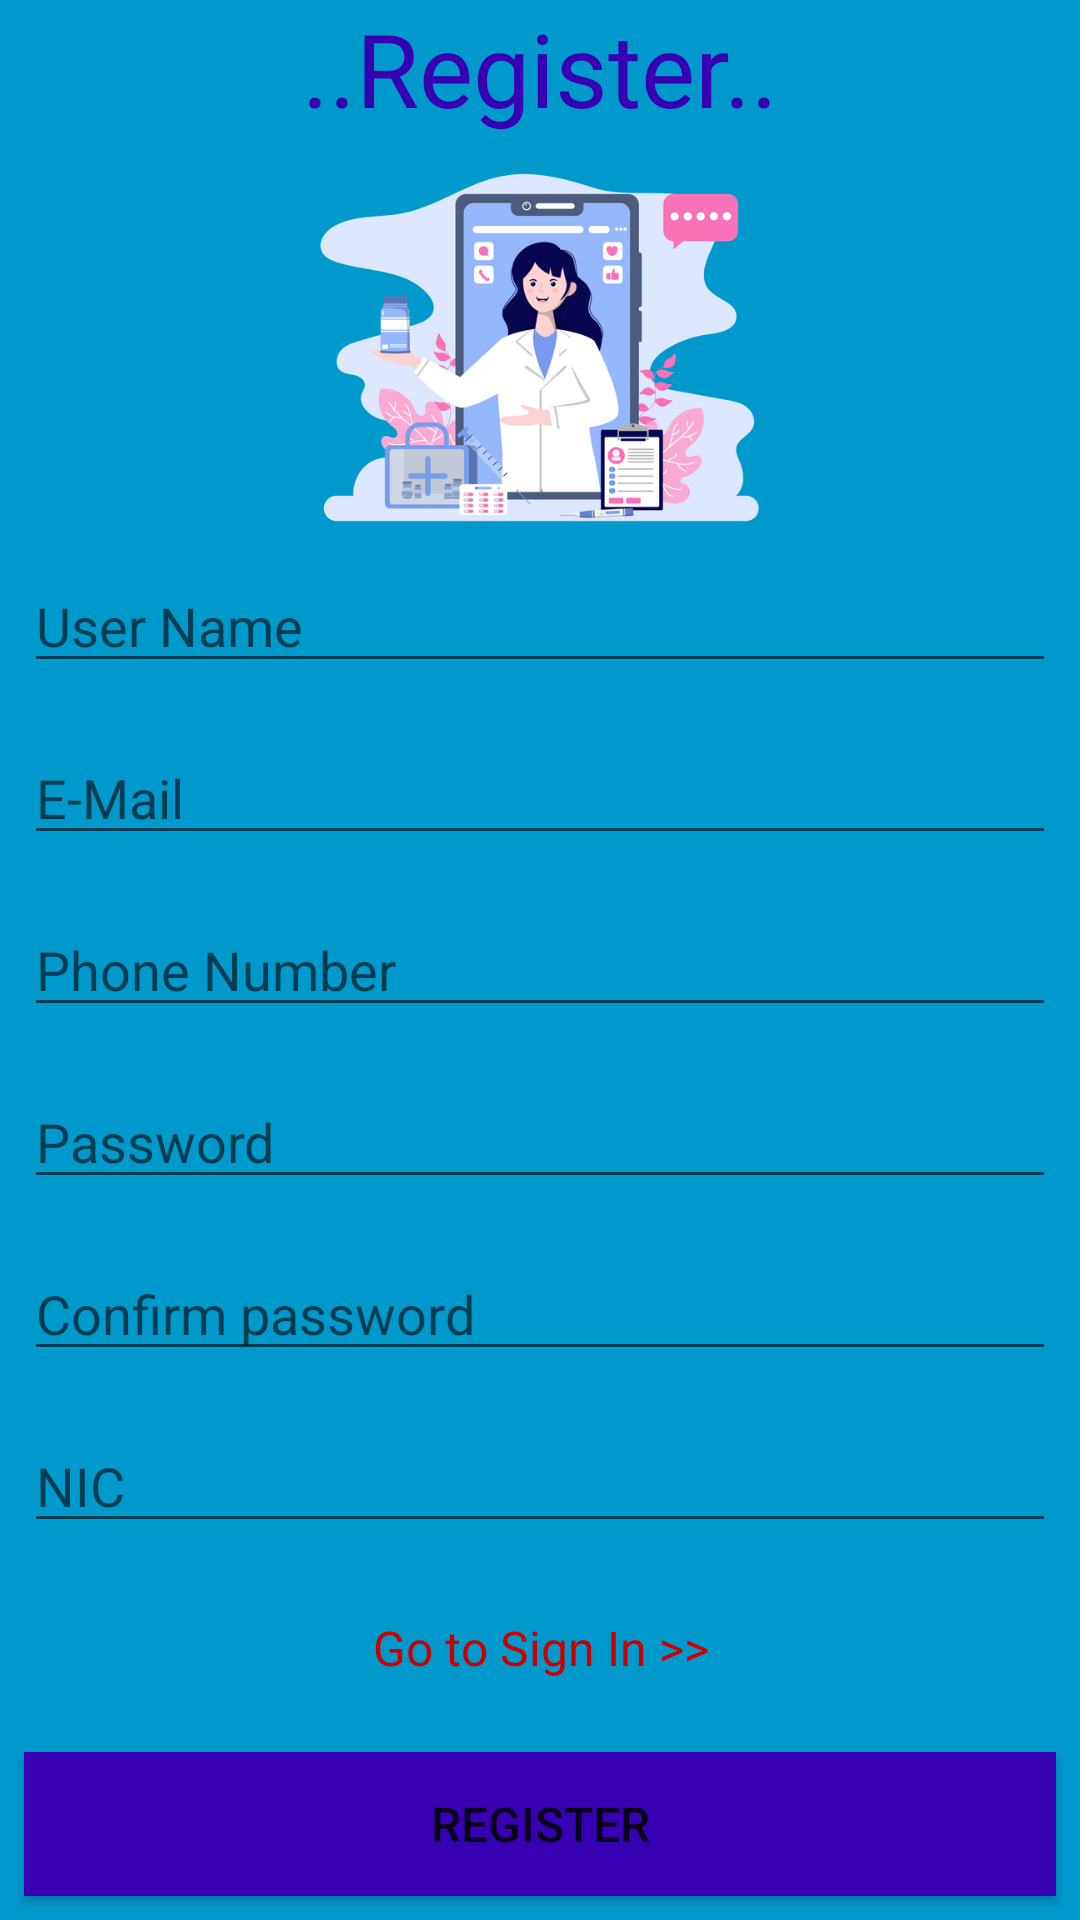

Write the Android layout XML for this screen, with the resource values it uses.
<!-- AndroidManifest.xml: application theme Theme.SMedCan -->
<!-- res/layout/activity_register.xml -->
<?xml version="1.0" encoding="utf-8"?>
<FrameLayout xmlns:android="http://schemas.android.com/apk/res/android"
    xmlns:app="http://schemas.android.com/apk/res-auto"
    xmlns:tools="http://schemas.android.com/tools"
    android:layout_width="match_parent"
    android:layout_height="match_parent"
    android:background="@android:color/holo_blue_dark"
    tools:context=".RegisterActivity">
<androidx.core.widget.NestedScrollView
    android:layout_width="match_parent"
    android:layout_height="match_parent">


    <androidx.appcompat.widget.LinearLayoutCompat
        android:layout_width="match_parent"
        android:layout_height="wrap_content"
        android:gravity="center"
        android:orientation="vertical">

        <TextView
            android:id="@+id/textView"
            android:layout_width="wrap_content"
            android:layout_height="wrap_content"
            android:text="..Register.."
            android:textColor="@color/design_default_color_primary_dark"
            android:textSize="34sp"/>

        <ImageView
            android:id="@+id/imageView3"
            android:layout_width="199dp"
            android:layout_height="125dp"
            android:layout_marginTop="8dp"
            app:layout_constraintTop_toBottomOf="@+id/textView"
            app:layout_constraintVertical_bias="0.0"
            app:srcCompat="@drawable/ghi" />

        <EditText
            android:id="@+id/name"
            android:layout_width="match_parent"
            android:layout_height="wrap_content"
            android:layout_margin="8dp"
            android:ems="10"
            android:hint="User Name"
            android:inputType="textPersonName" />

        <EditText
            android:id="@+id/email"
            android:layout_width="match_parent"
            android:layout_height="wrap_content"
            android:layout_margin="8dp"
            android:ems="10"
            android:hint="E-Mail"
            android:inputType="textEmailAddress" />

        <EditText
            android:id="@+id/tel"
            android:layout_width="match_parent"
            android:layout_height="wrap_content"
            android:layout_margin="8dp"
            android:ems="10"
            android:hint="Phone Number"
            android:inputType="phone" />

        <EditText
            android:id="@+id/pw"
            android:layout_width="match_parent"
            android:layout_height="wrap_content"
            android:layout_margin="8dp"
            android:ems="10"
            android:hint="@string/prompt_password"
            android:inputType="textPassword"
            android:textColor="@color/black" />

        <EditText
            android:id="@+id/repw"
            android:layout_width="match_parent"
            android:layout_height="wrap_content"
            android:layout_margin="8dp"
            android:ems="10"
            android:hint="Confirm password"
            android:inputType="textPassword"
            android:textColor="@color/black" />

        <EditText
            android:id="@+id/nic"
            android:layout_width="match_parent"
            android:layout_height="wrap_content"
            android:layout_margin="8dp"
            android:ems="10"
            android:hint="NIC"
            android:inputType="textPersonName" />

        <TextView
            android:id="@+id/signback"
            android:layout_width="match_parent"
            android:layout_height="wrap_content"
            android:layout_margin="16dp"
            android:gravity="center"
            android:text="Go to Sign In >>"
            android:textColor="@android:color/holo_red_dark"
            android:textSize="16sp" />

        <Button
            android:id="@+id/button"
            android:layout_width="match_parent"
            android:layout_height="wrap_content"
            android:layout_margin="8dp"
            android:background="@color/design_default_color_primary_dark"
            android:text="Register"
            android:textColorHighlight="@color/teal_700"
            android:textColorLink="@color/design_default_color_secondary"
            android:textSize="16sp" />

    </androidx.appcompat.widget.LinearLayoutCompat>

</androidx.core.widget.NestedScrollView>
</FrameLayout>
<!-- resources referenced by this layout -->
<resources>
  <color name="black">#FF000000</color>
  <color name="teal_700">#FF018786</color>
  <!-- drawable ghi: png bitmap (drawable, 96247 bytes) -->
  <string name="prompt_password">Password</string>
  <style name="Theme.SMedCan" parent="Theme.MaterialComponents.DayNight.NoActionBar">
          
          <item name="colorPrimary">@color/purple_500</item>
          <item name="colorPrimaryVariant">@color/teal_200</item>
          <item name="colorOnPrimary">@color/white</item>
          
          <item name="colorSecondary">@color/teal_200</item>
          <item name="colorSecondaryVariant">@color/teal_700</item>
          <item name="colorOnSecondary">@color/black</item>
          
          <item name="android:statusBarColor" tools:targetApi="l">?attr/colorPrimaryVariant</item>
          
      </style>
  <color name="purple_500">#03A9F4</color>
  <color name="teal_200">#03A9F4</color>
  <color name="white">#FFFFFFFF</color>
</resources>
